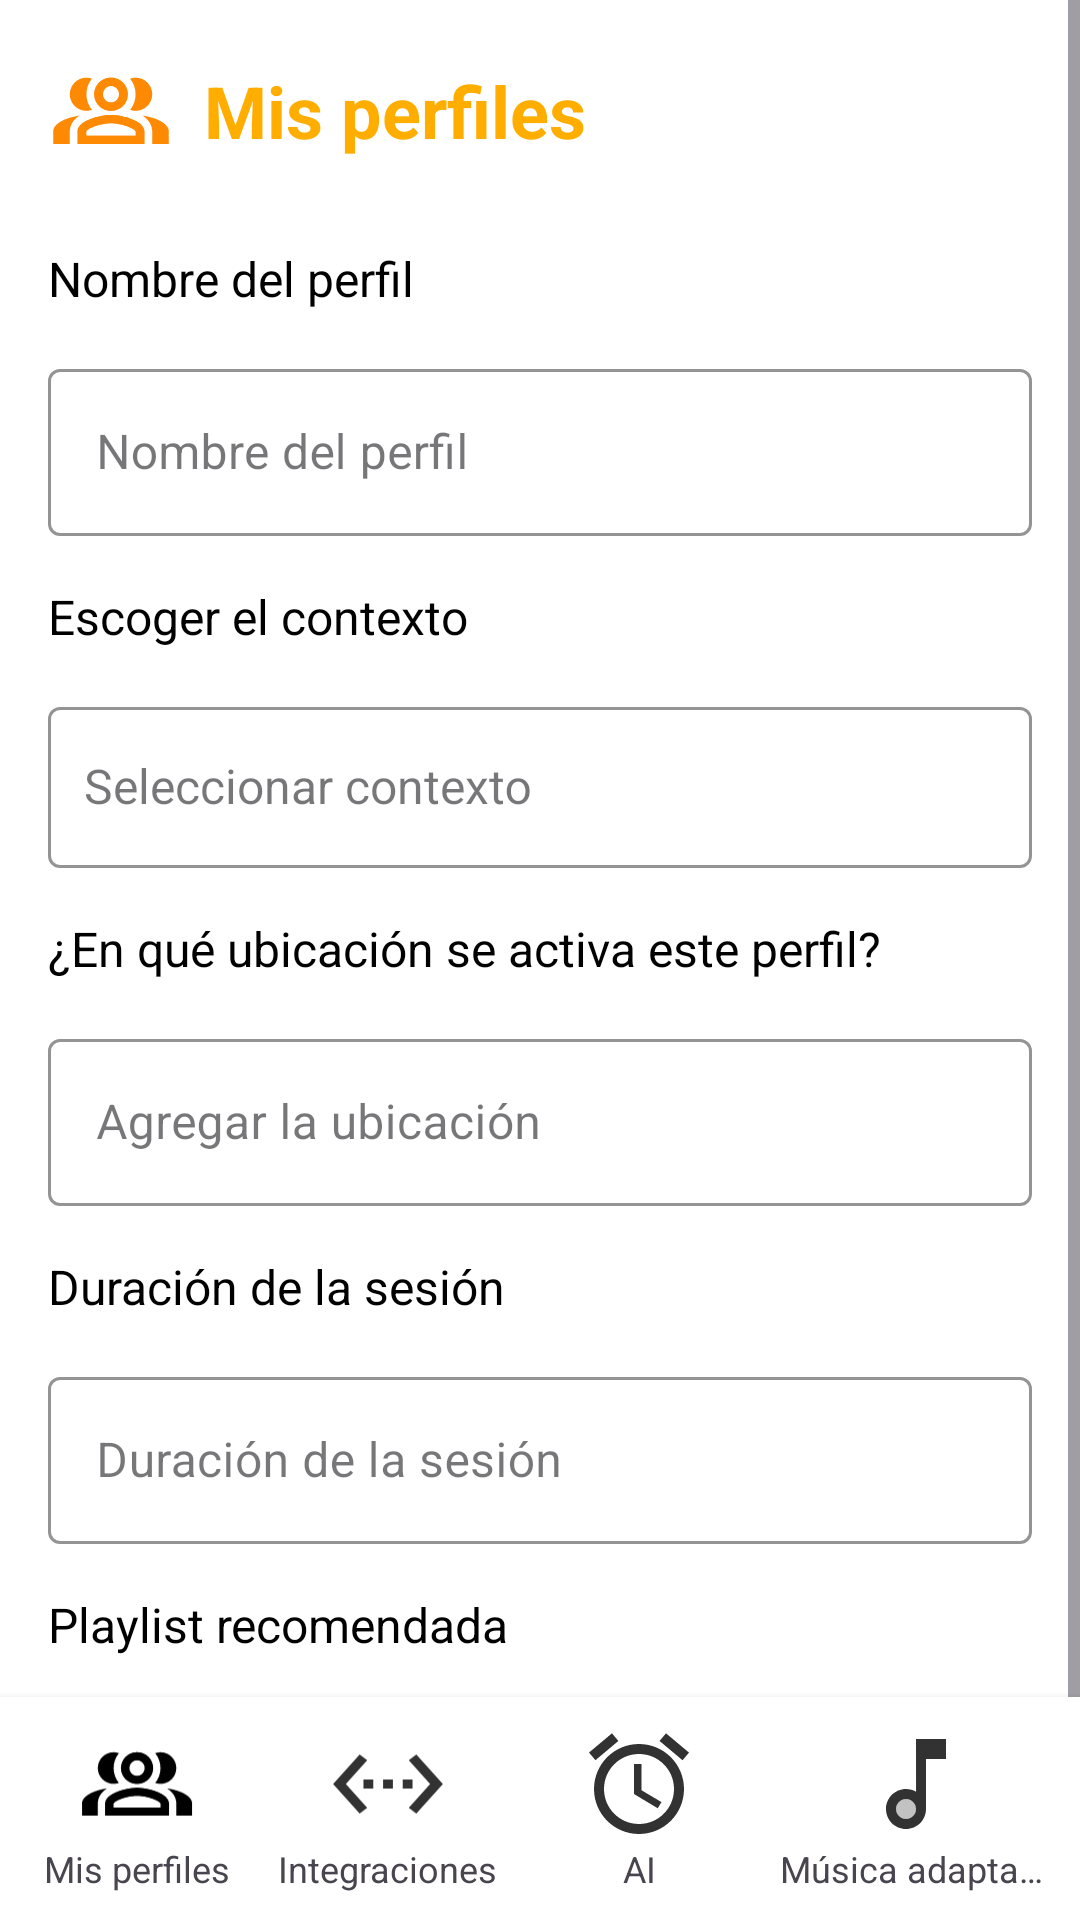

Reconstruct the res/layout file that produces this screen, plus the resources it refers to.
<!-- AndroidManifest.xml: application theme Theme.VitaAlarm_movil -->
<!-- res/layout/activity_create_profile.xml -->
<androidx.coordinatorlayout.widget.CoordinatorLayout
    xmlns:android="http://schemas.android.com/apk/res/android"
    xmlns:app="http://schemas.android.com/apk/res-auto"
    xmlns:tools="http://schemas.android.com/tools"
    android:layout_width="match_parent"
    android:layout_height="match_parent"
    android:background="@color/white"
    android:id="@+id/createProfile"
    tools:context=".CreateProfileActivity">

    <ScrollView
        android:layout_width="match_parent"
        android:layout_height="match_parent"
        android:fillViewport="true">

        <LinearLayout
            android:layout_width="match_parent"
            android:layout_height="wrap_content"
            android:orientation="vertical"
            android:padding="16dp">

            
            <LinearLayout
                android:layout_width="match_parent"
                android:layout_height="wrap_content"
                android:orientation="horizontal"
                android:gravity="center_vertical">

                <ImageView
                    android:layout_width="42dp"
                    android:layout_height="42dp"
                    android:src="@drawable/ic_profiles"
                    app:tint="@color/yellow_dark" />

                <TextView
                    android:layout_width="wrap_content"
                    android:layout_height="wrap_content"
                    android:text="Mis perfiles"
                    android:textColor="@color/yellow_main"
                    android:textSize="24sp"
                    android:textStyle="bold"
                    android:paddingStart="10dp"/>
            </LinearLayout>

            
            <TextView
                android:layout_width="wrap_content"
                android:layout_height="wrap_content"
                android:text="Nombre del perfil"
                android:textSize="16sp"
                android:textColor="@color/black"
                android:layout_marginTop="24dp"/>

            <com.google.android.material.textfield.TextInputLayout
                android:id="@+id/edtProfileNameLayout"
                android:layout_width="match_parent"
                android:layout_height="wrap_content"
                style="@style/Widget.MaterialComponents.TextInputLayout.OutlinedBox"
                android:hint="Nombre del perfil"
                android:layout_marginTop="14dp"
                app:boxStrokeColor="@color/blue_main"
                app:boxBackgroundColor="@color/white">

                <com.google.android.material.textfield.TextInputEditText
                    android:id="@+id/edtProfileName"
                    android:layout_width="match_parent"
                    android:layout_height="wrap_content"/>
            </com.google.android.material.textfield.TextInputLayout>

            
            <TextView
                android:layout_width="wrap_content"
                android:layout_height="wrap_content"
                android:text="Escoger el contexto"
                android:textSize="16sp"
                android:textColor="@color/black"
                android:layout_marginTop="16dp"/>

            <com.google.android.material.textfield.TextInputLayout
                android:id="@+id/spinnerContextLayout"
                android:layout_width="match_parent"
                android:layout_height="wrap_content"
                style="@style/Widget.MaterialComponents.TextInputLayout.OutlinedBox"
                android:hint="Seleccionar contexto"
                android:layout_marginTop="14dp"
                app:boxStrokeColor="@color/blue_main"
                app:boxBackgroundColor="@color/white">

                <com.google.android.material.textfield.MaterialAutoCompleteTextView
                    android:id="@+id/spinnerContext"
                    android:layout_width="match_parent"
                    android:layout_height="wrap_content"
                    android:paddingVertical="16dp"
                    android:textSize="16sp"
                    android:paddingHorizontal="12dp"
                    android:inputType="none"/>
            </com.google.android.material.textfield.TextInputLayout>

            
            <TextView
                android:layout_width="wrap_content"
                android:layout_height="wrap_content"
                android:text="¿En qué ubicación se activa este perfil?"
                android:textSize="16sp"
                android:textColor="@color/black"
                android:layout_marginTop="16dp"/>

            <com.google.android.material.textfield.TextInputLayout
                android:id="@+id/edtLocationLayout"
                android:layout_width="match_parent"
                android:layout_height="wrap_content"
                style="@style/Widget.MaterialComponents.TextInputLayout.OutlinedBox"
                android:hint="Agregar la ubicación"
                app:boxStrokeColor="@color/blue_main"
                android:layout_marginTop="14dp"
                app:boxBackgroundColor="@color/white">

                <com.google.android.material.textfield.TextInputEditText
                    android:id="@+id/edtLocation"
                    android:layout_width="match_parent"
                    android:layout_height="wrap_content"/>
            </com.google.android.material.textfield.TextInputLayout>

            
            <TextView
                android:layout_width="wrap_content"
                android:layout_height="wrap_content"
                android:text="Duración de la sesión"
                android:textSize="16sp"
                android:textColor="@color/black"
                android:layout_marginTop="16dp"/>

            <com.google.android.material.textfield.TextInputLayout
                android:id="@+id/edtSessionDurationLayout"
                android:layout_width="match_parent"
                android:layout_height="wrap_content"
                style="@style/Widget.MaterialComponents.TextInputLayout.OutlinedBox"
                android:hint="Duración de la sesión"
                android:layout_marginTop="14dp"
                app:boxStrokeColor="@color/blue_main"
                app:boxBackgroundColor="@color/white">

                <com.google.android.material.textfield.TextInputEditText
                    android:id="@+id/edtSessionDuration"
                    android:layout_width="match_parent"
                    android:layout_height="wrap_content"/>
            </com.google.android.material.textfield.TextInputLayout>

            
            <TextView
                android:layout_width="wrap_content"
                android:layout_height="wrap_content"
                android:text="Playlist recomendada"
                android:textSize="16sp"
                android:textColor="@color/black"
                android:layout_marginTop="16dp"/>

            <com.google.android.material.textfield.TextInputLayout
                android:id="@+id/edtPlaylistLayout"
                android:layout_width="match_parent"
                android:layout_height="wrap_content"
                style="@style/Widget.MaterialComponents.TextInputLayout.OutlinedBox"
                android:hint="Agregar playlist"
                android:layout_marginTop="14dp"
                app:boxStrokeColor="@color/blue_main"
                app:boxBackgroundColor="@color/white">

                <com.google.android.material.textfield.TextInputEditText
                    android:id="@+id/edtPlaylist"
                    android:layout_width="match_parent"
                    android:layout_height="wrap_content"/>
            </com.google.android.material.textfield.TextInputLayout>

            
            <LinearLayout
                android:layout_width="match_parent"
                android:layout_height="wrap_content"
                android:orientation="vertical"
                android:gravity="center_horizontal"
                android:layout_marginTop="20dp">

                <Button
                    android:id="@+id/btnLogin"
                    android:layout_width="200dp"
                    android:layout_height="55dp"
                    android:text="Guardar"
                    android:backgroundTint="@color/blue_main"
                    android:textColor="@android:color/white"/>
            </LinearLayout>

        </LinearLayout>
    </ScrollView>

    
    <include
        layout="@layout/bottom_menu"
        android:layout_width="match_parent"
        android:layout_height="wrap_content"
        android:layout_gravity="bottom"/>

</androidx.coordinatorlayout.widget.CoordinatorLayout>
<!-- res/layout/bottom_menu.xml (included above) -->
<?xml version="1.0" encoding="utf-8"?>
<LinearLayout xmlns:android="http://schemas.android.com/apk/res/android"
    android:layout_width="match_parent"
    android:layout_height="wrap_content"
    android:background="@color/white"
    android:elevation="4dp"
    android:gravity="center"
    android:orientation="horizontal"
    android:padding="4dp">

    
    <LinearLayout
        android:id="@+id/btnMisPerfiles"
        android:layout_width="0dp"
        android:layout_height="wrap_content"
        android:layout_weight="1"
        android:gravity="center"
        android:orientation="vertical"
        android:padding="5dp">

        <ImageView
            android:layout_width="40dp"
            android:layout_height="40dp"
            android:src="@drawable/ic_profiles" />

        <TextView
            android:layout_width="wrap_content"
            android:layout_height="wrap_content"
            android:text="Mis perfiles"
            android:textSize="12sp" />
    </LinearLayout>

    
    <LinearLayout
        android:id="@+id/btnIntegraciones"
        android:layout_width="0dp"
        android:layout_height="wrap_content"
        android:layout_weight="1"
        android:gravity="center"
        android:orientation="vertical"
        android:padding="5dp">

        <ImageView
            android:layout_width="40dp"
            android:layout_height="40dp"
            android:src="@drawable/ic_integrations" />

        <TextView
            android:layout_width="wrap_content"
            android:layout_height="wrap_content"
            android:text="Integraciones"
            android:textSize="12sp" />
    </LinearLayout>

    
    <LinearLayout
        android:id="@+id/btnAI"
        android:layout_width="0dp"
        android:layout_height="wrap_content"
        android:layout_weight="1"
        android:gravity="center"
        android:orientation="vertical"
        android:padding="5dp">

        <ImageView
            android:layout_width="40dp"
            android:layout_height="40dp"
            android:src="@drawable/ic_ai" />

        <TextView
            android:layout_width="wrap_content"
            android:layout_height="wrap_content"
            android:text="AI"
            android:textSize="12sp" />
    </LinearLayout>

    
    <LinearLayout
        android:id="@+id/btnMusica"
        android:layout_width="0dp"
        android:layout_height="wrap_content"
        android:layout_weight="1.2"
        android:gravity="center"
        android:orientation="vertical"
        android:padding="5dp">

        <ImageView
            android:layout_width="40dp"
            android:layout_height="40dp"
            android:src="@drawable/ic_music" />

        <TextView
            android:layout_width="wrap_content"
            android:layout_height="wrap_content"
            android:text="Música adaptativa"
            android:textSize="12sp"
            android:ellipsize="end"
            android:maxLines="1" />
    </LinearLayout>

</LinearLayout>
<!-- resources referenced by this layout -->
<resources>
  <color name="black">#000000</color>
  <color name="blue_main">#3252F6</color>
  <color name="white">#FFFFFF</color>
  <color name="yellow_dark">#FE8A04</color>
  <color name="yellow_main">#FFAE00</color>
  <!-- drawable ic_ai (drawable) -->
  <vector xmlns:android="http://schemas.android.com/apk/res/android"
      android:width="49dp"
      android:height="49dp"
      android:viewportWidth="49"
      android:viewportHeight="49">
    <group>
      <clip-path
          android:pathData="M0,0h49v49h-49z"/>
      <path
          android:pathData="M44.917,11.678L35.525,3.798L32.891,6.921L42.283,14.802L44.917,11.678ZM16.088,6.921L13.475,3.798L4.083,11.658L6.717,14.782L16.088,6.921ZM25.521,16.333H22.458V28.583L32.156,34.402L33.687,31.891L25.521,27.052V16.333ZM24.5,8.167C14.353,8.167 6.125,16.395 6.125,26.542C6.125,36.689 14.332,44.917 24.5,44.917C34.647,44.917 42.875,36.689 42.875,26.542C42.875,16.395 34.647,8.167 24.5,8.167ZM24.5,40.833C16.599,40.833 10.208,34.443 10.208,26.542C10.208,18.64 16.599,12.25 24.5,12.25C32.401,12.25 38.792,18.64 38.792,26.542C38.792,34.443 32.401,40.833 24.5,40.833Z"
          android:fillColor="#323232"/>
    </group>
  </vector>
  <!-- drawable ic_integrations (drawable) -->
  <vector xmlns:android="http://schemas.android.com/apk/res/android"
      android:width="55dp"
      android:height="50dp"
      android:viewportWidth="55"
      android:viewportHeight="50">
    <group>
      <clip-path
          android:pathData="M0.5,0h54v50h-54z"/>
      <path
          android:pathData="M17.983,14.083L14.517,11.417L2.345,25L14.517,38.583L17.983,35.917L8.195,25L17.983,14.083ZM16.25,27.083H20.75V22.917H16.25V27.083ZM38.75,22.917H34.25V27.083H38.75V22.917ZM25.25,27.083H29.75V22.917H25.25V27.083ZM40.482,11.417L37.018,14.083L46.805,25L37.018,35.917L40.482,38.583L52.655,25L40.482,11.417Z"
          android:fillColor="#323232"/>
    </group>
  </vector>
  <!-- drawable ic_music (drawable) -->
  <vector xmlns:android="http://schemas.android.com/apk/res/android"
      android:width="52dp"
      android:height="52dp"
      android:viewportWidth="52"
      android:viewportHeight="52">
    <group>
      <clip-path
          android:pathData="M0,0h52v52h-52z"/>
      <path
          android:pathData="M21.688,41.167C24.081,41.167 26.022,39.227 26.022,36.833C26.022,34.44 24.081,32.5 21.688,32.5C19.295,32.5 17.355,34.44 17.355,36.833C17.355,39.227 19.295,41.167 21.688,41.167Z"
          android:strokeAlpha="0.3"
          android:fillColor="#323232"
          android:fillAlpha="0.3"/>
      <path
          android:pathData="M26,6.5L26.022,29.358C24.743,28.622 23.27,28.167 21.688,28.167C16.878,28.167 13,32.045 13,36.833C13,41.622 16.878,45.5 21.688,45.5C26.498,45.5 30.333,41.622 30.333,36.833V15.167H39V6.5H26ZM21.688,41.167C19.305,41.167 17.355,39.217 17.355,36.833C17.355,34.45 19.305,32.5 21.688,32.5C24.072,32.5 26.022,34.45 26.022,36.833C26.022,39.217 24.072,41.167 21.688,41.167Z"
          android:fillColor="#323232"/>
    </group>
  </vector>
  <!-- drawable ic_profiles: vector/xml drawable (drawable, 2939 chars, omitted) -->
  <style name="Theme.VitaAlarm_movil" parent="Base.Theme.VitaAlarm_movil" />
  <style name="Base.Theme.VitaAlarm_movil" parent="Theme.Material3.DayNight.NoActionBar">
          
          
      </style>
</resources>
